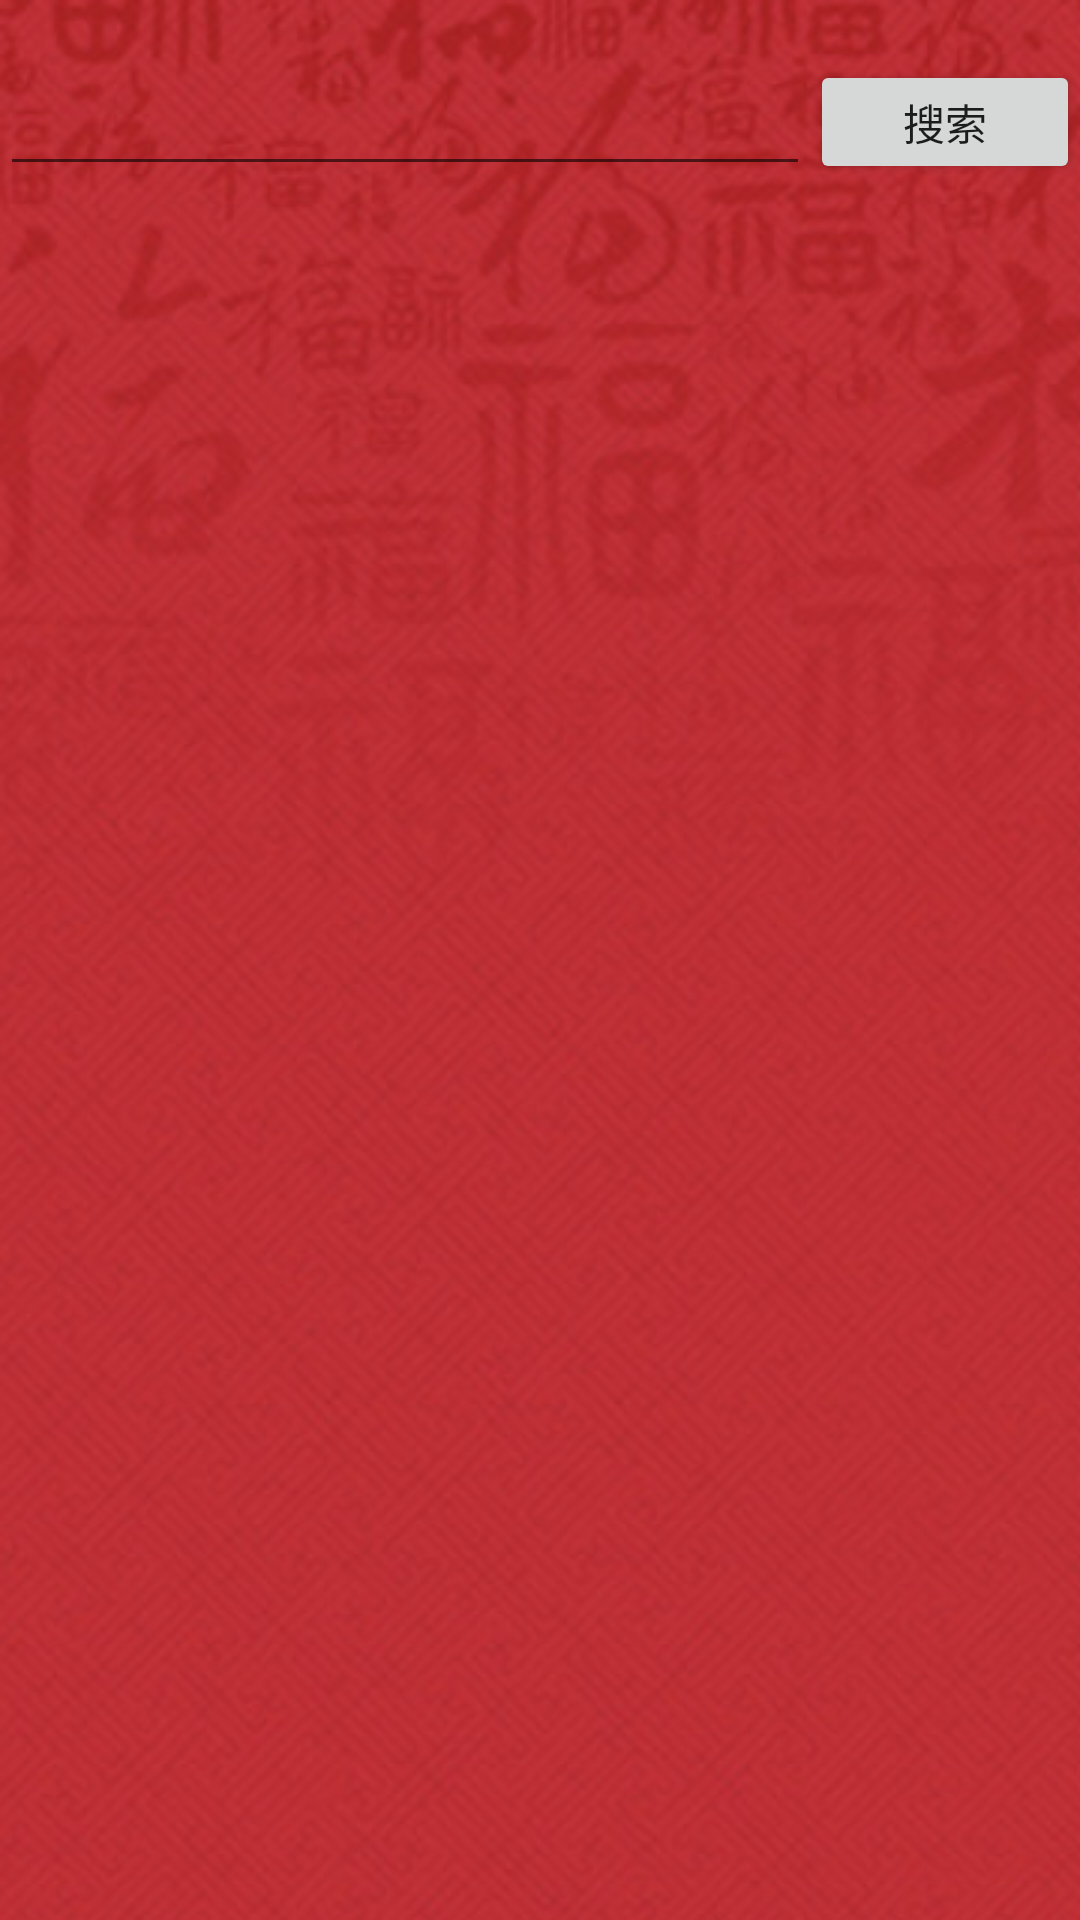

Android layout source for this screen:
<!-- AndroidManifest.xml: application theme AppTheme -->
<!-- res/layout/activity_main_store_page.xml -->
<?xml version="1.0" encoding="utf-8"?>
<LinearLayout xmlns:android="http://schemas.android.com/apk/res/android"
    android:orientation="vertical"
    android:background="@drawable/bg_store_page"
    android:layout_width="match_parent"
    android:layout_height="wrap_content">

    <LinearLayout
        android:layout_width="match_parent"
        android:layout_height="wrap_content"
        android:orientation="horizontal"
        android:layout_marginTop="20dp">

        <EditText
            android:id="@+id/etx_research_text"
            android:layout_width="0dp"
            android:layout_weight="3"
            android:layout_height="wrap_content"
            android:maxLines="1" />

        <Button
            android:id="@+id/btn_goods_research"
            android:layout_width="0dp"
            android:layout_weight="1"
            android:layout_height="match_parent"
            android:text="搜索" />

    </LinearLayout>

    <androidx.recyclerview.widget.RecyclerView
        android:layout_width="match_parent"
        android:layout_height="match_parent">

    </androidx.recyclerview.widget.RecyclerView>

</LinearLayout>
<!-- resources referenced by this layout -->
<resources>
  <!-- drawable bg_store_page: png bitmap (drawable, 257122 bytes) -->
  <style name="AppTheme" parent="Theme.AppCompat.Light.DarkActionBar">
          
          <item name="colorPrimary">@color/colorPrimary</item>
          <item name="colorPrimaryDark">@color/colorPrimaryDark</item>
          <item name="colorAccent">@color/colorAccent</item>
      </style>
  <!-- not gathered from this repository: default colours our renderer supplied (Android Studio template values) -->
  <color name="colorPrimary">#FF6200EE</color>
  <color name="colorPrimaryDark">#FF3700B3</color>
  <color name="colorAccent">#FF03DAC5</color>
</resources>
